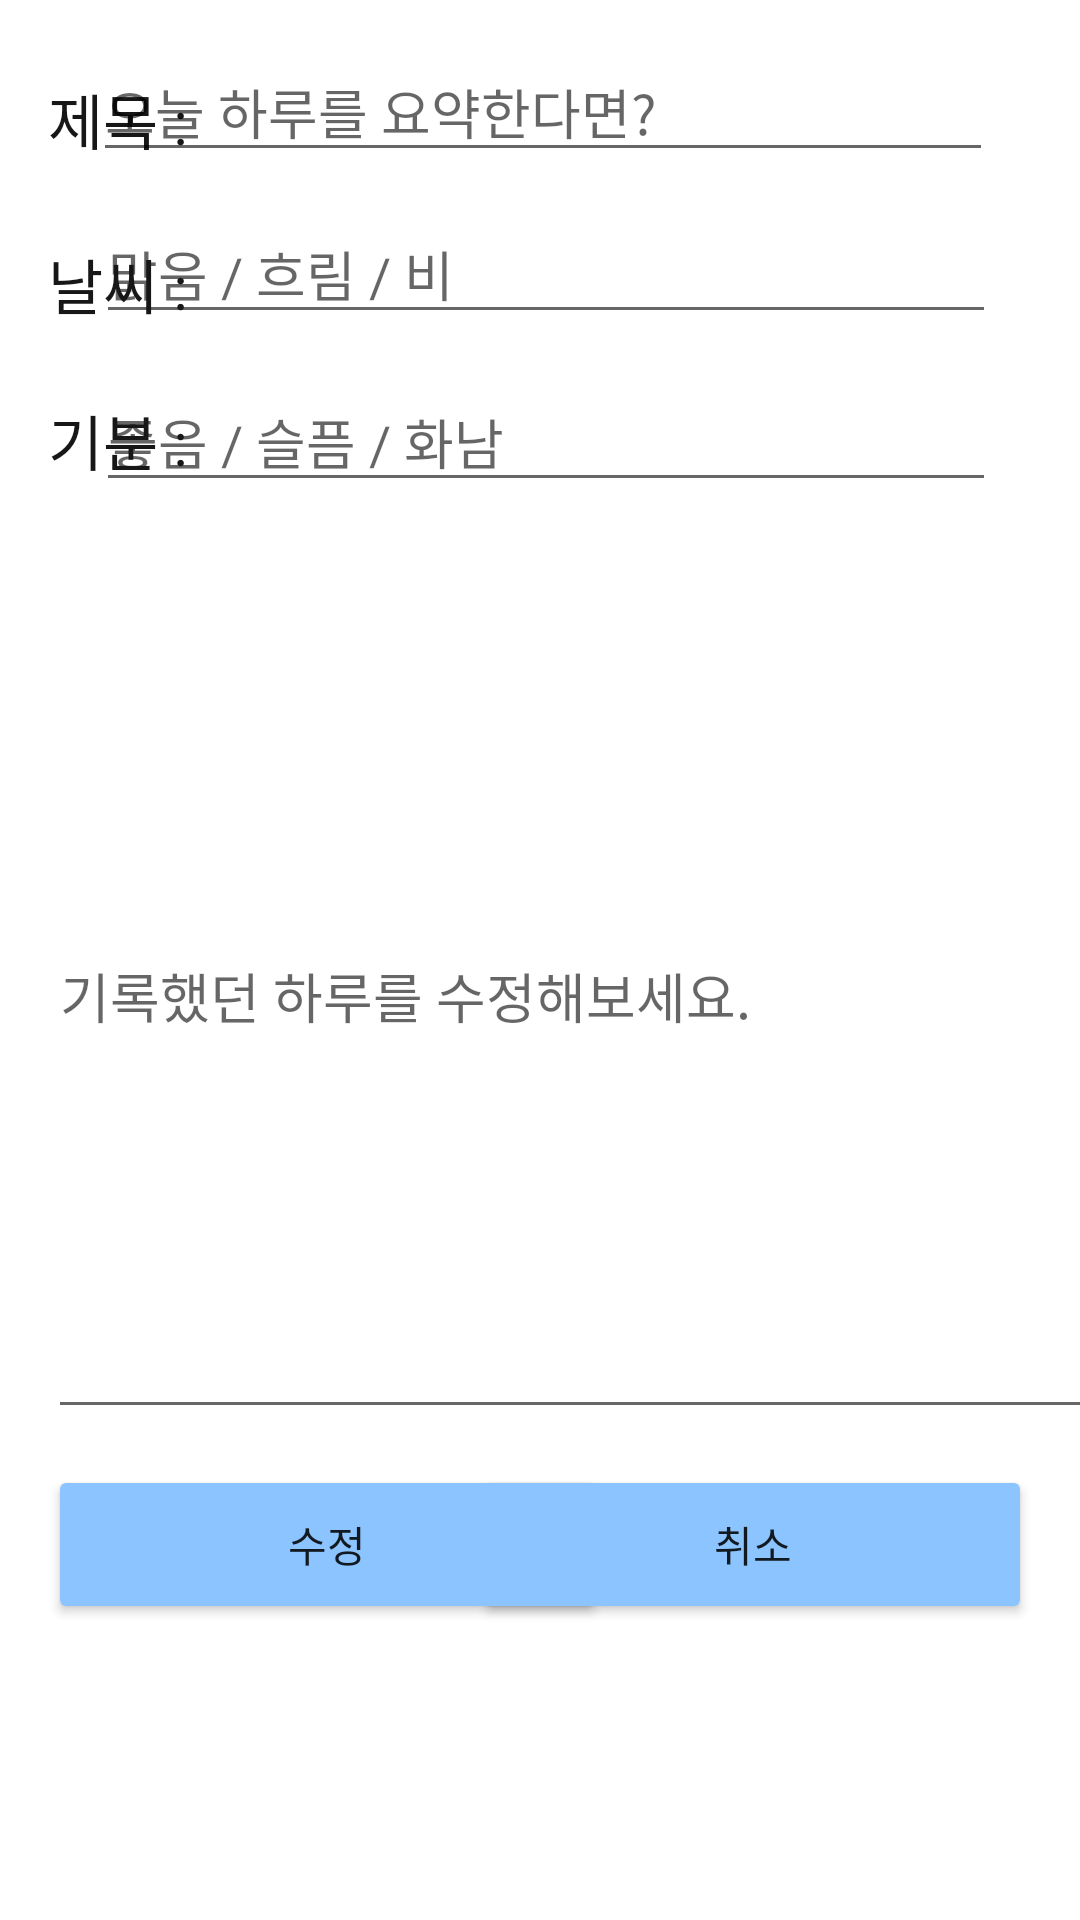

Here is an Android app screen rendered from its layout file. Give the layout XML and the strings, colors and styles it references.
<!-- AndroidManifest.xml: application theme Theme.FinalReport_01_20200989 -->
<!-- res/layout/update_diary.xml -->
<?xml version="1.0" encoding="utf-8"?>
<androidx.constraintlayout.widget.ConstraintLayout xmlns:android="http://schemas.android.com/apk/res/android"
    xmlns:app="http://schemas.android.com/apk/res-auto"
    xmlns:tools="http://schemas.android.com/tools"
    android:layout_width="match_parent"
    android:layout_height="match_parent">

    <EditText
        android:id="@+id/update_detail"
        android:layout_width="380dp"
        android:layout_height="292dp"
        android:layout_marginStart="16dp"
        android:layout_marginTop="17dp"
        android:ems="10"
        android:hint="기록했던 하루를 수정해보세요."
        android:inputType="textMultiLine"
        android:scrollHorizontally="false"
        app:layout_constraintStart_toStartOf="parent"
        app:layout_constraintTop_toBottomOf="@+id/update_feeling" />

    <Button
        android:id="@+id/button_update"
        android:layout_width="186dp"
        android:layout_height="53dp"
        android:layout_marginStart="16dp"
        android:layout_marginTop="12dp"
        android:backgroundTint="#8CC4FF"
        android:onClick="onClick"
        android:text="수정"
        app:layout_constraintStart_toStartOf="parent"
        app:layout_constraintTop_toBottomOf="@+id/update_detail" />

    <Button
        android:id="@+id/button_cancel2"
        android:layout_width="186dp"
        android:layout_height="53dp"
        android:layout_marginTop="12dp"
        android:layout_marginEnd="16dp"
        android:backgroundTint="#8CC4FF"
        android:onClick="onClick"
        android:text="취소"
        app:layout_constraintEnd_toEndOf="parent"
        app:layout_constraintTop_toBottomOf="@+id/update_detail" />

    <EditText
        android:id="@+id/update_feeling"
        android:layout_width="300dp"
        android:layout_height="wrap_content"
        android:layout_marginTop="124dp"
        android:layout_marginEnd="28dp"
        android:ems="10"
        android:hint="좋음 / 슬픔 / 화남"
        android:inputType="textPersonName"
        app:layout_constraintEnd_toEndOf="parent"
        app:layout_constraintTop_toTopOf="parent" />

    <TextView
        android:id="@+id/textView7"
        android:layout_width="wrap_content"
        android:layout_height="wrap_content"
        android:layout_marginStart="16dp"
        android:layout_marginTop="132dp"
        android:text="기분 : "
        android:textColor="#171717"
        android:textSize="20sp"
        app:layout_constraintStart_toStartOf="parent"
        app:layout_constraintTop_toTopOf="parent" />

    <EditText
        android:id="@+id/update_weather"
        android:layout_width="300dp"
        android:layout_height="wrap_content"
        android:layout_marginTop="68dp"
        android:layout_marginEnd="28dp"
        android:ems="10"
        android:hint="맑음 / 흐림 / 비"
        android:inputType="textPersonName"
        app:layout_constraintEnd_toEndOf="parent"
        app:layout_constraintTop_toTopOf="parent" />

    <TextView
        android:id="@+id/textView8"
        android:layout_width="wrap_content"
        android:layout_height="wrap_content"
        android:layout_marginStart="16dp"
        android:layout_marginTop="80dp"
        android:text="날씨 : "
        android:textColor="#171717"
        android:textSize="20sp"
        app:layout_constraintStart_toStartOf="parent"
        app:layout_constraintTop_toTopOf="parent" />

    <TextView
        android:id="@+id/textView9"
        android:layout_width="wrap_content"
        android:layout_height="wrap_content"
        android:layout_marginStart="16dp"
        android:layout_marginTop="25dp"
        android:text="제목 : "
        android:textColor="#171717"
        android:textSize="20sp"
        app:layout_constraintStart_toStartOf="parent"
        app:layout_constraintTop_toTopOf="parent" />

    <EditText
        android:id="@+id/update_title"
        android:layout_width="300dp"
        android:layout_height="wrap_content"
        android:layout_marginTop="14dp"
        android:layout_marginEnd="29dp"
        android:ems="10"
        android:hint="오늘 하루를 요약한다면?"
        android:inputType="textPersonName"
        app:layout_constraintEnd_toEndOf="parent"
        app:layout_constraintTop_toTopOf="parent" />
</androidx.constraintlayout.widget.ConstraintLayout>
<!-- resources referenced by this layout -->
<resources>
  <style name="Theme.FinalReport_01_20200989" parent="Theme.MaterialComponents.DayNight.DarkActionBar">
          
          <item name="colorPrimary">@color/purple_500</item>
          <item name="colorPrimaryVariant">@color/purple_700</item>
          <item name="colorOnPrimary">@color/white</item>
          
          <item name="colorSecondary">@color/teal_200</item>
          <item name="colorSecondaryVariant">@color/teal_700</item>
          <item name="colorOnSecondary">@color/black</item>
          
          <item name="android:statusBarColor" tools:targetApi="l">?attr/colorPrimaryVariant</item>
          
      </style>
  <!-- not gathered from this repository: default colours our renderer supplied (Android Studio template values) -->
  <color name="purple_500">#FF6200EE</color>
  <color name="purple_700">#FF3700B3</color>
  <color name="teal_200">#FF03DAC5</color>
  <color name="teal_700">#FF018786</color>
  <color name="black">#FF000000</color>
  <color name="white">#FFFFFFFF</color>
</resources>
